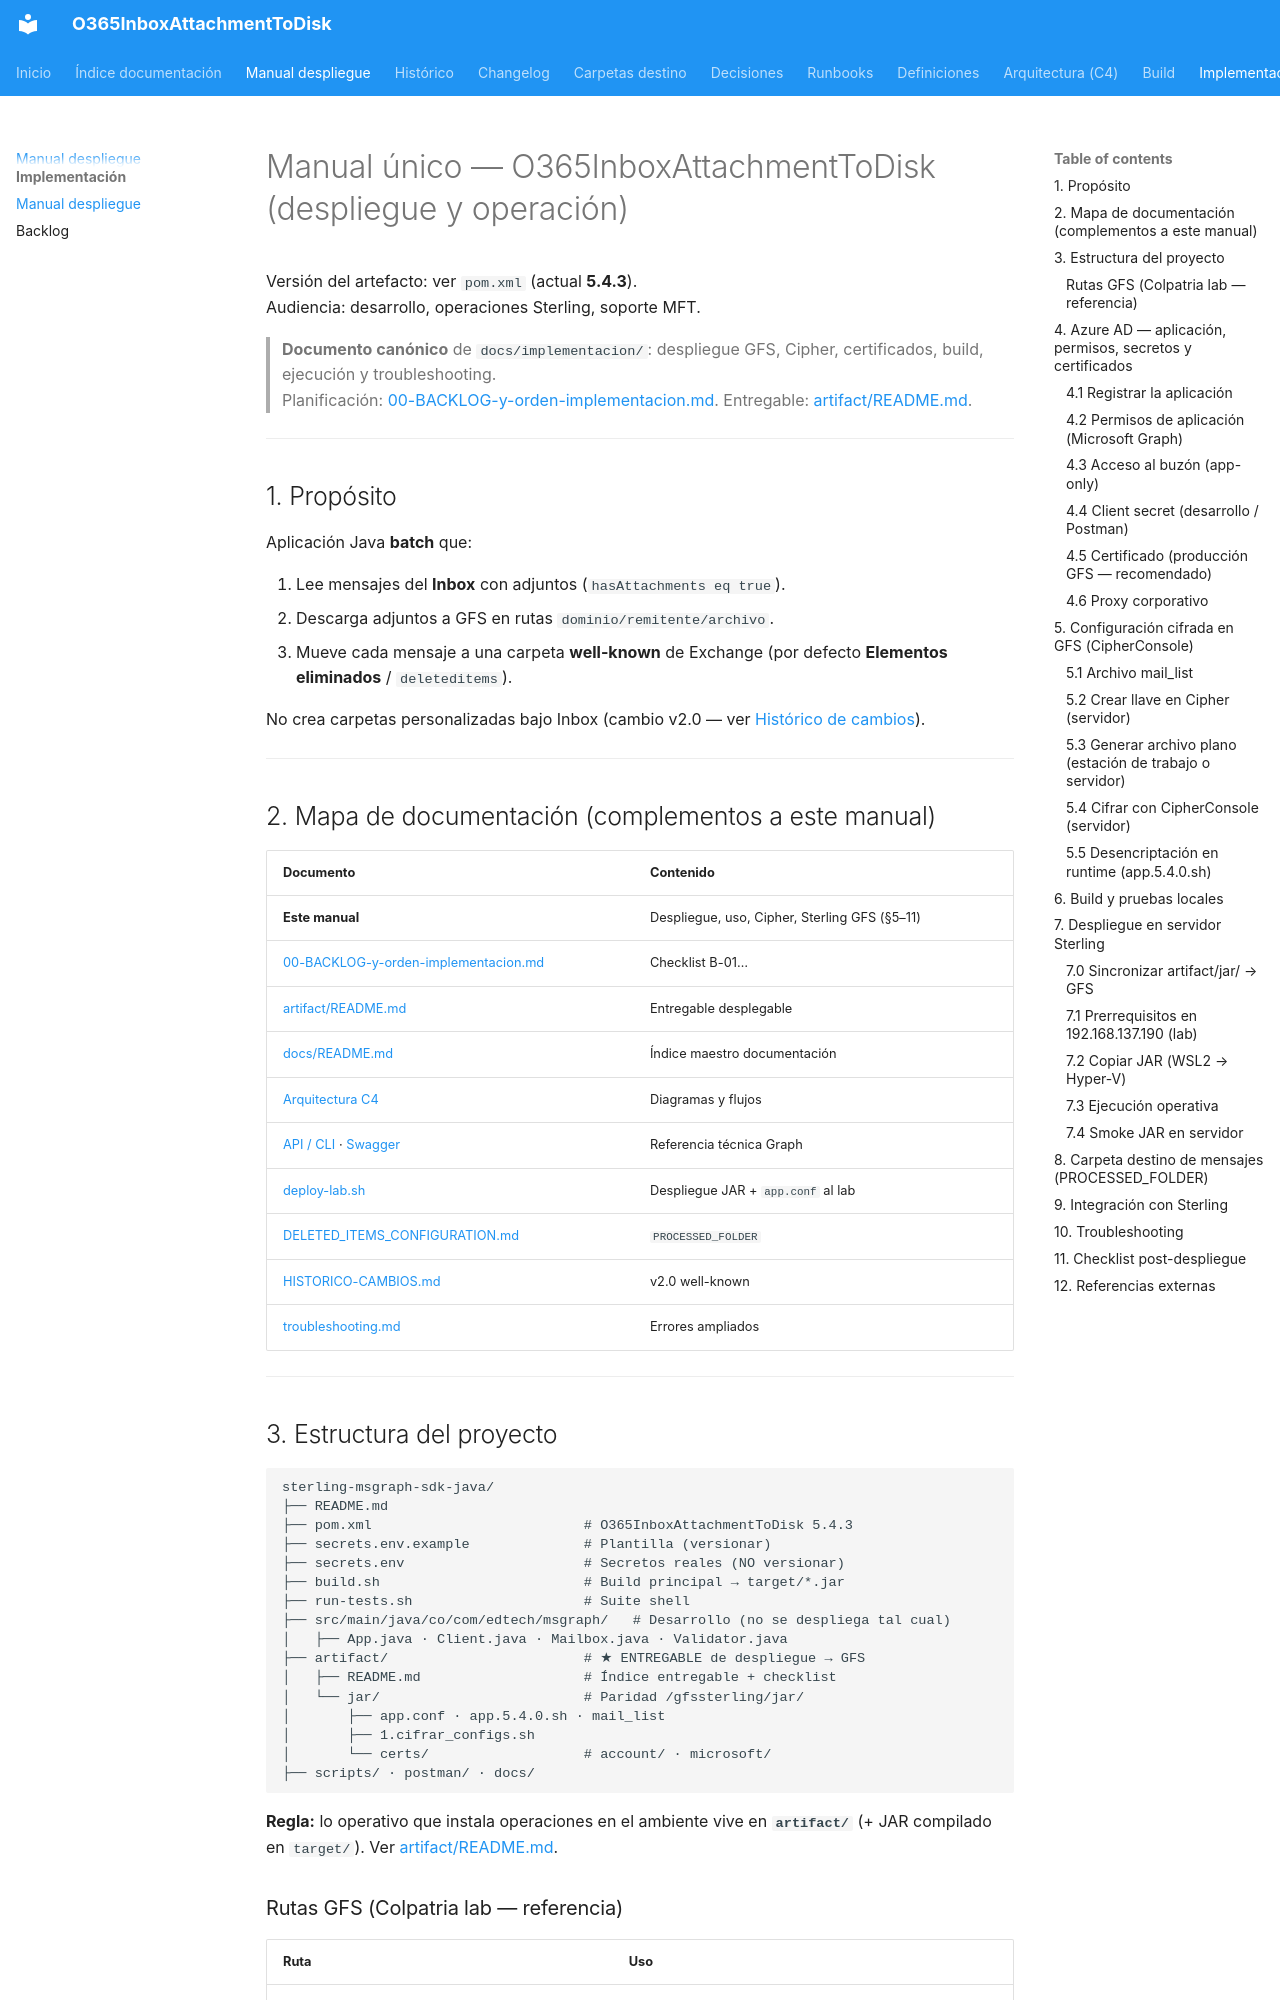

repository: giovanemere/sterling-msgraph-sdk-java · page: implementacion/MANUAL-O365-GRAPH/index.html · generator: mkdocs

# Manual único — O365InboxAttachmentToDisk (despliegue y operación)

Versión del artefacto: ver `pom.xml` (actual **5.4.3**).  
Audiencia: desarrollo, operaciones Sterling, soporte MFT.

> **Documento canónico** de `docs/implementacion/`: despliegue GFS, Cipher, certificados, build, ejecución y troubleshooting.  
> Planificación: [00-BACKLOG-y-orden-implementacion.md](00-BACKLOG-y-orden-implementacion.md). Entregable: [artifact/README.md](../../artifact/README.md).

---

## 1. Propósito

Aplicación Java **batch** que:

1. Lee mensajes del **Inbox** con adjuntos (`hasAttachments eq true`).
2. Descarga adjuntos a GFS en rutas `dominio/remitente/archivo`.
3. Mueve cada mensaje a una carpeta **well-known** de Exchange (por defecto **Elementos eliminados** / `deleteditems`).

No crea carpetas personalizadas bajo Inbox (cambio v2.0 — ver [Histórico de cambios](../HISTORICO-CAMBIOS.md)).

---

## 2. Mapa de documentación (complementos a este manual)

| Documento | Contenido |
|-----------|-----------|
| **Este manual** | Despliegue, uso, Cipher, Sterling GFS (§5–11) |
| [00-BACKLOG-y-orden-implementacion.md](00-BACKLOG-y-orden-implementacion.md) | Checklist B-01… |
| [artifact/README.md](../../artifact/README.md) | Entregable desplegable |
| [docs/README.md](../README.md) | Índice maestro documentación |
| [Arquitectura C4](../arquitectura/README.md) | Diagramas y flujos |
| [API / CLI](../support/api.md) · [Swagger](../../openapi/README.md) | Referencia técnica Graph |
| [deploy-lab.sh](../../scripts/deploy/deploy-lab.sh) | Despliegue JAR + `app.conf` al lab |
| [DELETED_ITEMS_CONFIGURATION.md](../DELETED_ITEMS_CONFIGURATION.md) | `PROCESSED_FOLDER` |
| [HISTORICO-CAMBIOS.md](../HISTORICO-CAMBIOS.md) | v2.0 well-known |
| [troubleshooting.md](../support/troubleshooting.md) | Errores ampliados |

---
